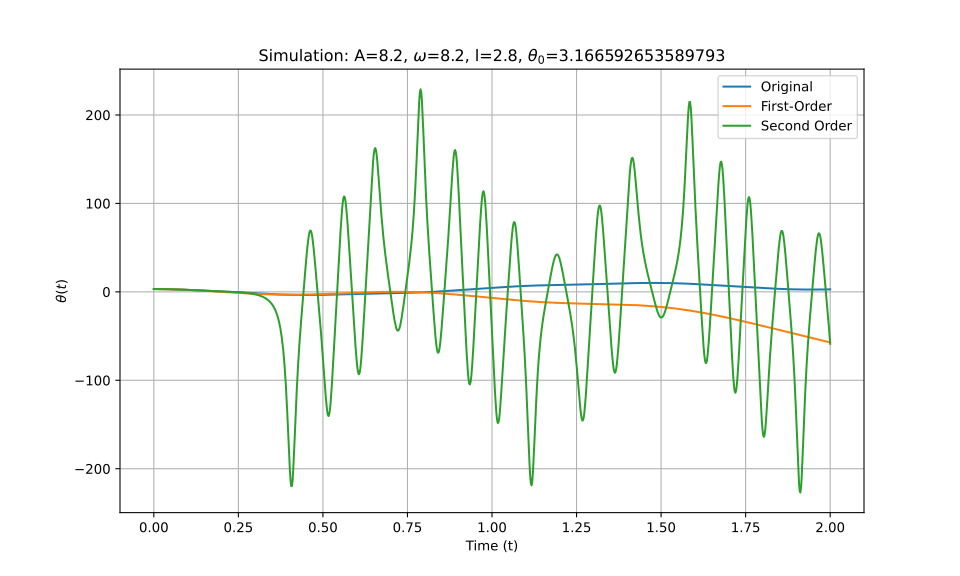

Data behind this chart, as committed beside it:
t_eval, Equation_1, Equation_2, Equation_3
0.0, 3.167, 3.167, 3.167
0.002002, 3.166, 3.166, 3.166
0.004004, 3.165, 3.165, 3.165
0.006006, 3.163, 3.163, 3.163
0.008008, 3.16, 3.16, 3.16
0.01001, 3.157, 3.157, 3.157
0.01201, 3.152, 3.152, 3.152
0.01401, 3.147, 3.147, 3.147
0.01602, 3.141, 3.141, 3.141
0.01802, 3.135, 3.135, 3.135
0.02002, 3.127, 3.127, 3.127
0.02202, 3.119, 3.119, 3.119
0.02402, 3.11, 3.11, 3.11
0.02603, 3.1, 3.1, 3.1
0.02803, 3.09, 3.09, 3.09
0.03003, 3.078, 3.078, 3.078
0.03203, 3.066, 3.066, 3.066
0.03403, 3.053, 3.053, 3.053
0.03604, 3.04, 3.04, 3.04
0.03804, 3.025, 3.025, 3.025
0.04004, 3.01, 3.01, 3.01
0.04204, 2.994, 2.994, 2.994
0.04404, 2.978, 2.978, 2.978
0.04605, 2.96, 2.96, 2.96
0.04805, 2.942, 2.942, 2.942
0.05005, 2.924, 2.923, 2.924
0.05205, 2.904, 2.904, 2.904
0.05405, 2.884, 2.883, 2.884
0.05606, 2.863, 2.862, 2.863
0.05806, 2.842, 2.841, 2.842
0.06006, 2.819, 2.818, 2.819
0.06206, 2.796, 2.795, 2.796
0.06406, 2.773, 2.771, 2.773
0.06607, 2.748, 2.747, 2.749
0.06807, 2.724, 2.721, 2.724
0.07007, 2.698, 2.696, 2.698
0.07207, 2.672, 2.669, 2.672
0.07407, 2.645, 2.642, 2.645
0.07608, 2.618, 2.614, 2.618
0.07808, 2.59, 2.585, 2.59
0.08008, 2.562, 2.556, 2.562
0.08208, 2.533, 2.526, 2.533
0.08408, 2.504, 2.495, 2.504
0.08609, 2.474, 2.464, 2.474
0.08809, 2.444, 2.433, 2.444
0.09009, 2.413, 2.4, 2.413
0.09209, 2.382, 2.367, 2.382
0.09409, 2.35, 2.334, 2.35
0.0961, 2.318, 2.3, 2.318
0.0981, 2.286, 2.265, 2.286
0.1001, 2.253, 2.23, 2.253
0.1021, 2.22, 2.195, 2.22
0.1041, 2.186, 2.158, 2.187
0.1061, 2.153, 2.122, 2.153
0.1081, 2.118, 2.084, 2.119
0.1101, 2.084, 2.047, 2.085
0.1121, 2.05, 2.008, 2.05
0.1141, 2.015, 1.97, 2.016
0.1161, 1.98, 1.93, 1.981
0.1181, 1.944, 1.891, 1.946
... 940 more rows
